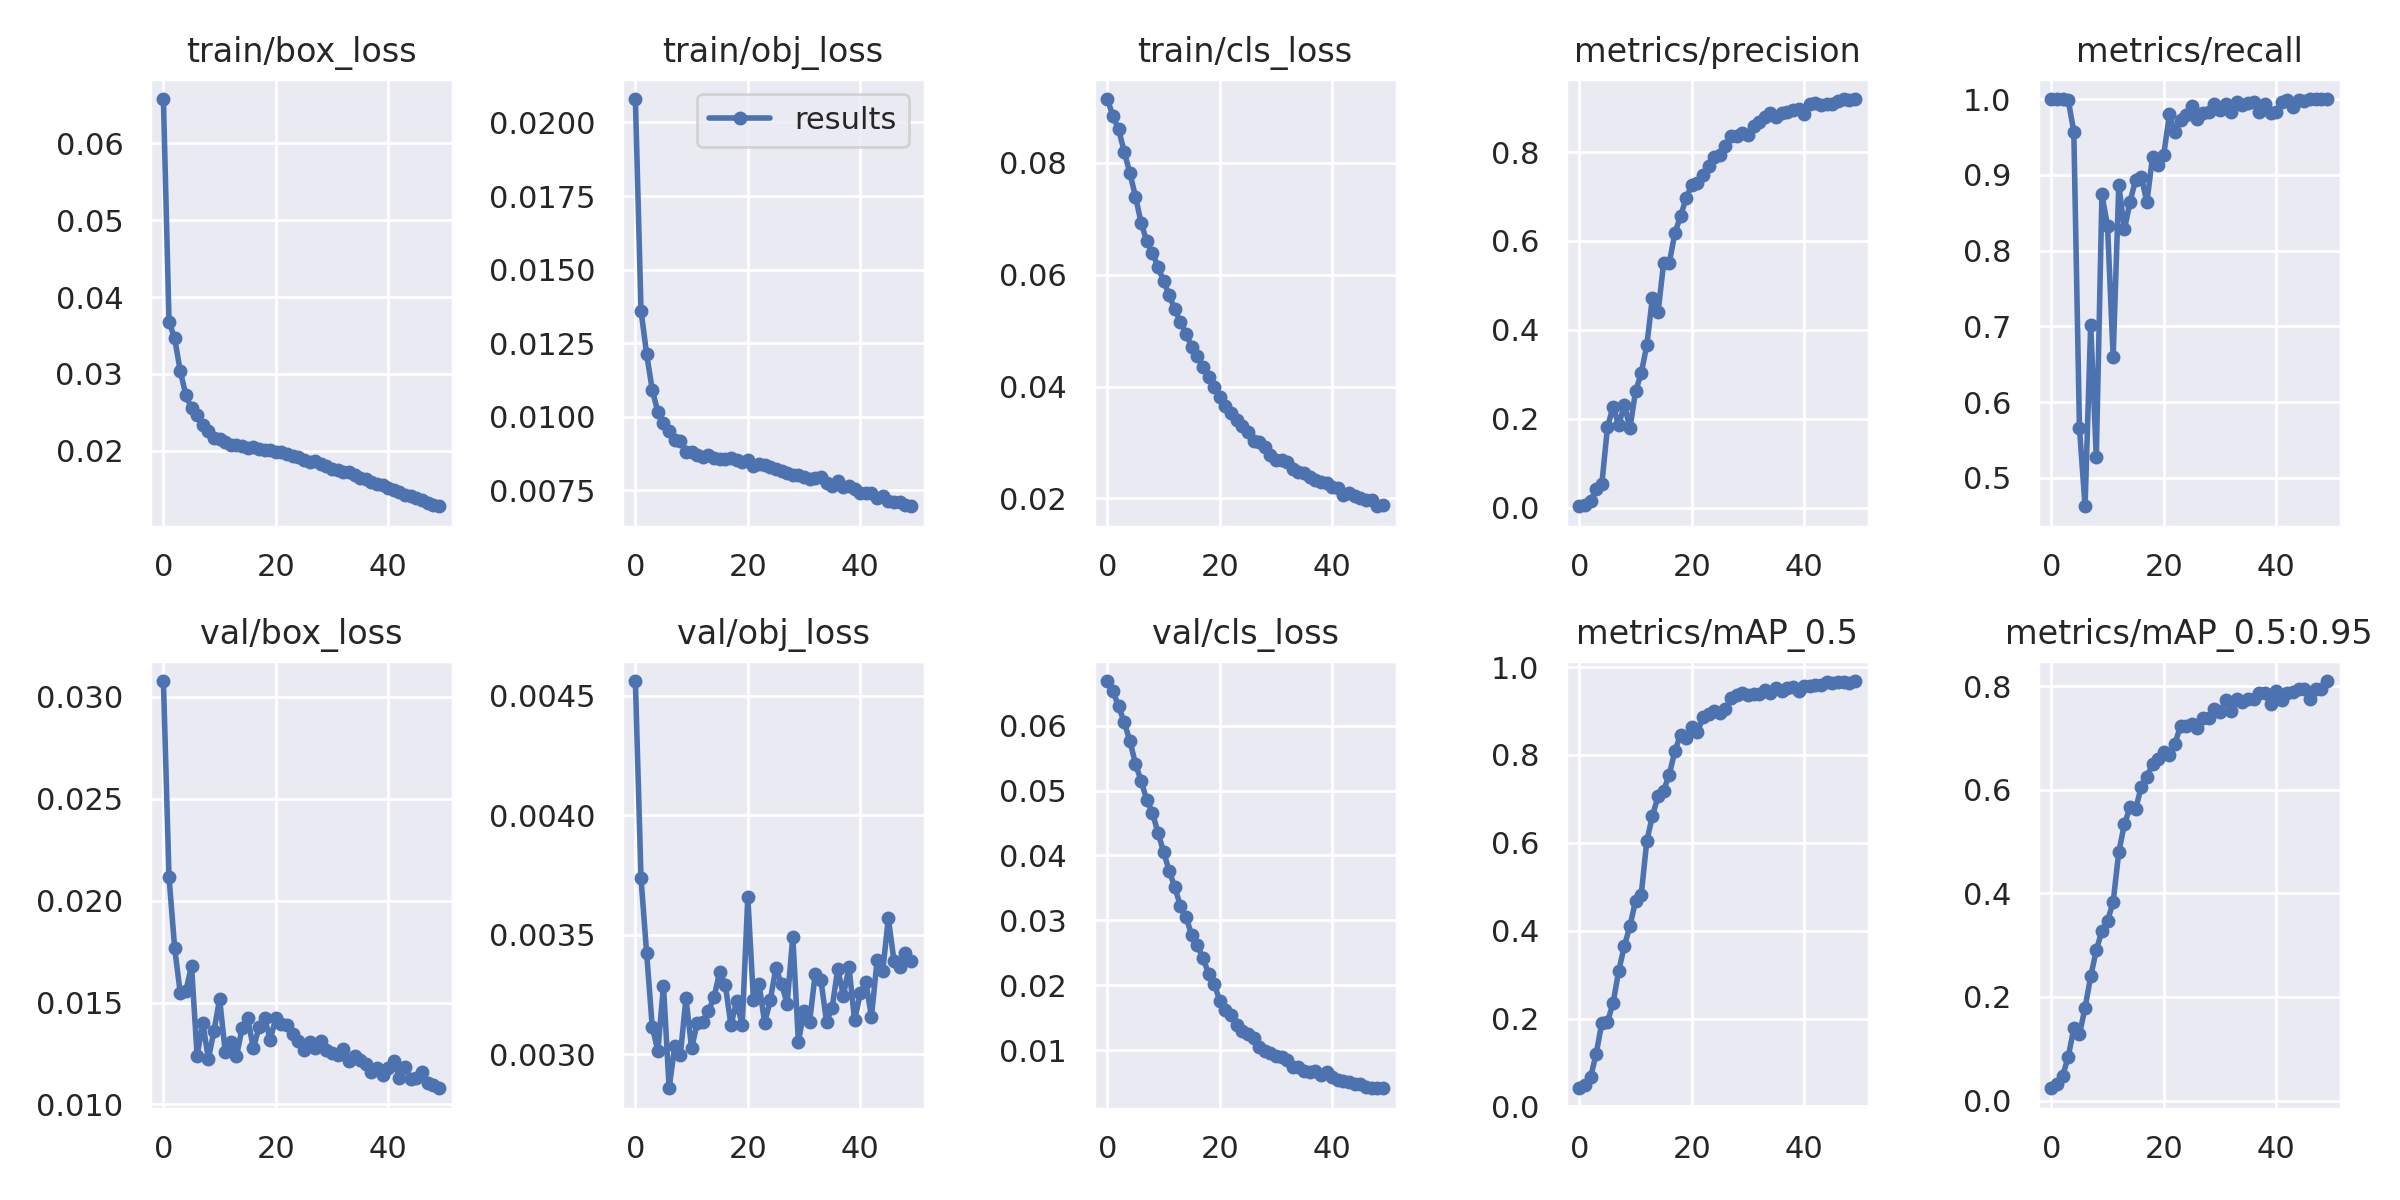

The table this chart was drawn from, first rows:
epoch, train/box_loss, train/obj_loss, train/cls_loss, metrics/precision, metrics/recall, metrics/mAP_0.5, metrics/mAP_0.5:0.95, val/box_loss, val/obj_loss, val/cls_loss, x/lr0, x/lr1, x/lr2
0, 0.06574, 0.0208, 0.09142, 0.003678, 1, 0.04125, 0.02385, 0.03078, 0.004562, 0.06686, 0.07007, 0.003326, 0.003326
1, 0.03681, 0.01361, 0.08831, 0.007445, 1, 0.04794, 0.03215, 0.02115, 0.003736, 0.06528, 0.03994, 0.006527, 0.006527
2, 0.03461, 0.01214, 0.08599, 0.01522, 1, 0.06621, 0.04769, 0.01768, 0.003423, 0.06296, 0.009674, 0.009597, 0.009597
3, 0.03037, 0.01091, 0.08198, 0.04172, 0.9988, 0.1201, 0.08404, 0.01546, 0.003114, 0.0605, 0.009406, 0.009406, 0.009406
4, 0.02724, 0.01016, 0.07818, 0.05384, 0.9569, 0.1903, 0.1394, 0.01557, 0.003014, 0.05765, 0.009406, 0.009406, 0.009406
5, 0.02551, 0.009785, 0.07399, 0.1811, 0.5664, 0.1923, 0.128, 0.0168, 0.003287, 0.05414, 0.009208, 0.009208, 0.009208
6, 0.02465, 0.009508, 0.0693, 0.2276, 0.4626, 0.235, 0.1792, 0.01239, 0.002857, 0.05149, 0.00901, 0.00901, 0.00901
7, 0.02334, 0.009221, 0.06602, 0.1864, 0.7021, 0.3086, 0.2397, 0.01401, 0.003034, 0.04857, 0.008812, 0.008812, 0.008812
8, 0.02255, 0.009164, 0.06388, 0.2315, 0.5271, 0.3646, 0.2904, 0.01223, 0.002997, 0.04662, 0.008614, 0.008614, 0.008614
9, 0.02169, 0.008809, 0.06147, 0.1793, 0.874, 0.4105, 0.328, 0.01361, 0.003234, 0.04353, 0.008416, 0.008416, 0.008416
10, 0.02149, 0.008812, 0.05886, 0.2622, 0.8323, 0.4679, 0.3472, 0.01517, 0.003024, 0.04058, 0.008218, 0.008218, 0.008218
11, 0.02114, 0.008687, 0.05636, 0.3021, 0.6595, 0.4808, 0.3835, 0.01259, 0.00313, 0.03761, 0.00802, 0.00802, 0.00802
12, 0.02071, 0.008647, 0.05379, 0.3655, 0.8863, 0.6041, 0.48, 0.01306, 0.003134, 0.03512, 0.007822, 0.007822, 0.007822
13, 0.02081, 0.008688, 0.05154, 0.4726, 0.8278, 0.6611, 0.5335, 0.01236, 0.003182, 0.03222, 0.007624, 0.007624, 0.007624
14, 0.02063, 0.008594, 0.04949, 0.4393, 0.8642, 0.7055, 0.5661, 0.01375, 0.003237, 0.03055, 0.007426, 0.007426, 0.007426
15, 0.02041, 0.008549, 0.04704, 0.5512, 0.8938, 0.7189, 0.5628, 0.01423, 0.003345, 0.02771, 0.007228, 0.007228, 0.007228
16, 0.02055, 0.00856, 0.04546, 0.5503, 0.8975, 0.7553, 0.6062, 0.01275, 0.003289, 0.02615, 0.00703, 0.00703, 0.00703
17, 0.02028, 0.008605, 0.04345, 0.6186, 0.864, 0.8093, 0.6244, 0.01379, 0.003121, 0.02427, 0.006832, 0.006832, 0.006832
18, 0.02011, 0.008538, 0.04178, 0.6552, 0.9236, 0.8453, 0.6497, 0.01425, 0.00322, 0.02182, 0.006634, 0.006634, 0.006634
19, 0.02017, 0.008474, 0.04001, 0.6968, 0.9124, 0.8393, 0.6602, 0.01319, 0.003121, 0.02024, 0.006436, 0.006436, 0.006436
20, 0.01992, 0.008546, 0.03812, 0.7257, 0.9263, 0.8645, 0.6728, 0.01424, 0.003657, 0.01767, 0.006238, 0.006238, 0.006238
21, 0.01986, 0.00832, 0.03651, 0.7299, 0.9798, 0.8512, 0.6664, 0.01396, 0.003227, 0.01627, 0.00604, 0.00604, 0.00604
22, 0.01956, 0.008398, 0.0353, 0.7488, 0.9562, 0.8857, 0.6889, 0.01388, 0.003293, 0.01542, 0.005842, 0.005842, 0.005842
23, 0.01929, 0.008353, 0.03405, 0.7678, 0.9726, 0.8937, 0.724, 0.01344, 0.003132, 0.01392, 0.005644, 0.005644, 0.005644
24, 0.01919, 0.008291, 0.03299, 0.788, 0.9792, 0.9005, 0.7229, 0.01312, 0.003225, 0.01304, 0.005446, 0.005446, 0.005446
25, 0.01883, 0.008234, 0.03194, 0.7941, 0.9906, 0.8943, 0.7275, 0.01267, 0.003361, 0.01258, 0.005248, 0.005248, 0.005248
26, 0.0185, 0.008142, 0.03026, 0.8142, 0.9737, 0.9044, 0.72, 0.01307, 0.003293, 0.01198, 0.00505, 0.00505, 0.00505
27, 0.01866, 0.008093, 0.03011, 0.8359, 0.9814, 0.9298, 0.7395, 0.01276, 0.003212, 0.01059, 0.004852, 0.004852, 0.004852
28, 0.01825, 0.008007, 0.02913, 0.8354, 0.9832, 0.9356, 0.7394, 0.01313, 0.003492, 0.00995, 0.004654, 0.004654, 0.004654
29, 0.01805, 0.008018, 0.02783, 0.842, 0.9938, 0.9406, 0.7555, 0.01267, 0.00305, 0.009623, 0.004456, 0.004456, 0.004456
30, 0.01764, 0.00795, 0.02692, 0.8379, 0.9861, 0.9369, 0.7501, 0.01254, 0.003182, 0.009156, 0.004258, 0.004258, 0.004258
31, 0.01749, 0.007882, 0.02688, 0.8582, 0.994, 0.9376, 0.7724, 0.01242, 0.003136, 0.008951, 0.00406, 0.00406, 0.00406
32, 0.0173, 0.007912, 0.02652, 0.8664, 0.9834, 0.9378, 0.7526, 0.01273, 0.003337, 0.008469, 0.003862, 0.003862, 0.003862
33, 0.01724, 0.007946, 0.02526, 0.8794, 0.9966, 0.9474, 0.7746, 0.01215, 0.003311, 0.007493, 0.003664, 0.003664, 0.003664
34, 0.01682, 0.007764, 0.02481, 0.887, 0.9923, 0.9419, 0.7694, 0.0124, 0.003136, 0.0074, 0.003466, 0.003466, 0.003466
35, 0.01641, 0.007649, 0.02448, 0.879, 0.995, 0.9529, 0.7762, 0.01218, 0.003194, 0.006881, 0.003268, 0.003268, 0.003268
36, 0.0163, 0.00782, 0.02384, 0.8881, 0.9957, 0.9456, 0.7748, 0.01199, 0.003356, 0.006697, 0.00307, 0.00307, 0.00307
37, 0.016, 0.0076, 0.02336, 0.8899, 0.9826, 0.9515, 0.7865, 0.01161, 0.003244, 0.006878, 0.002872, 0.002872, 0.002872
38, 0.0157, 0.007635, 0.02293, 0.8939, 0.993, 0.9553, 0.786, 0.01181, 0.003365, 0.006205, 0.002674, 0.002674, 0.002674
39, 0.01551, 0.007551, 0.02268, 0.8966, 0.982, 0.9446, 0.7658, 0.01144, 0.003141, 0.006653, 0.002476, 0.002476, 0.002476
40, 0.01515, 0.007412, 0.02197, 0.8864, 0.9835, 0.9562, 0.7907, 0.01179, 0.003254, 0.005949, 0.002278, 0.002278, 0.002278
41, 0.01487, 0.007396, 0.02191, 0.9068, 0.9965, 0.9574, 0.7726, 0.01214, 0.0033, 0.00545, 0.00208, 0.00208, 0.00208
42, 0.01471, 0.007399, 0.02062, 0.9099, 0.9988, 0.9588, 0.7877, 0.01132, 0.003156, 0.005211, 0.001882, 0.001882, 0.001882
43, 0.01429, 0.007242, 0.02098, 0.9061, 0.99, 0.9594, 0.7887, 0.01186, 0.003394, 0.005098, 0.001684, 0.001684, 0.001684
44, 0.01419, 0.007316, 0.02037, 0.9087, 0.9992, 0.9669, 0.7938, 0.01123, 0.003348, 0.004761, 0.001486, 0.001486, 0.001486
45, 0.01388, 0.007153, 0.02011, 0.9069, 0.9972, 0.9626, 0.7945, 0.01131, 0.003568, 0.00486, 0.001288, 0.001288, 0.001288
46, 0.01362, 0.007108, 0.01967, 0.9157, 1, 0.9648, 0.775, 0.01161, 0.003392, 0.004288, 0.00109, 0.00109, 0.00109
47, 0.01322, 0.007098, 0.01965, 0.9191, 1, 0.9649, 0.7953, 0.01105, 0.003365, 0.004272, 0.000892, 0.000892, 0.000892
48, 0.01298, 0.007007, 0.0186, 0.9175, 0.9998, 0.964, 0.7955, 0.01097, 0.003423, 0.004171, 0.000694, 0.000694, 0.000694
49, 0.0128, 0.006961, 0.01874, 0.9186, 0.9995, 0.9681, 0.81, 0.0108, 0.003388, 0.004195, 0.000496, 0.000496, 0.000496
